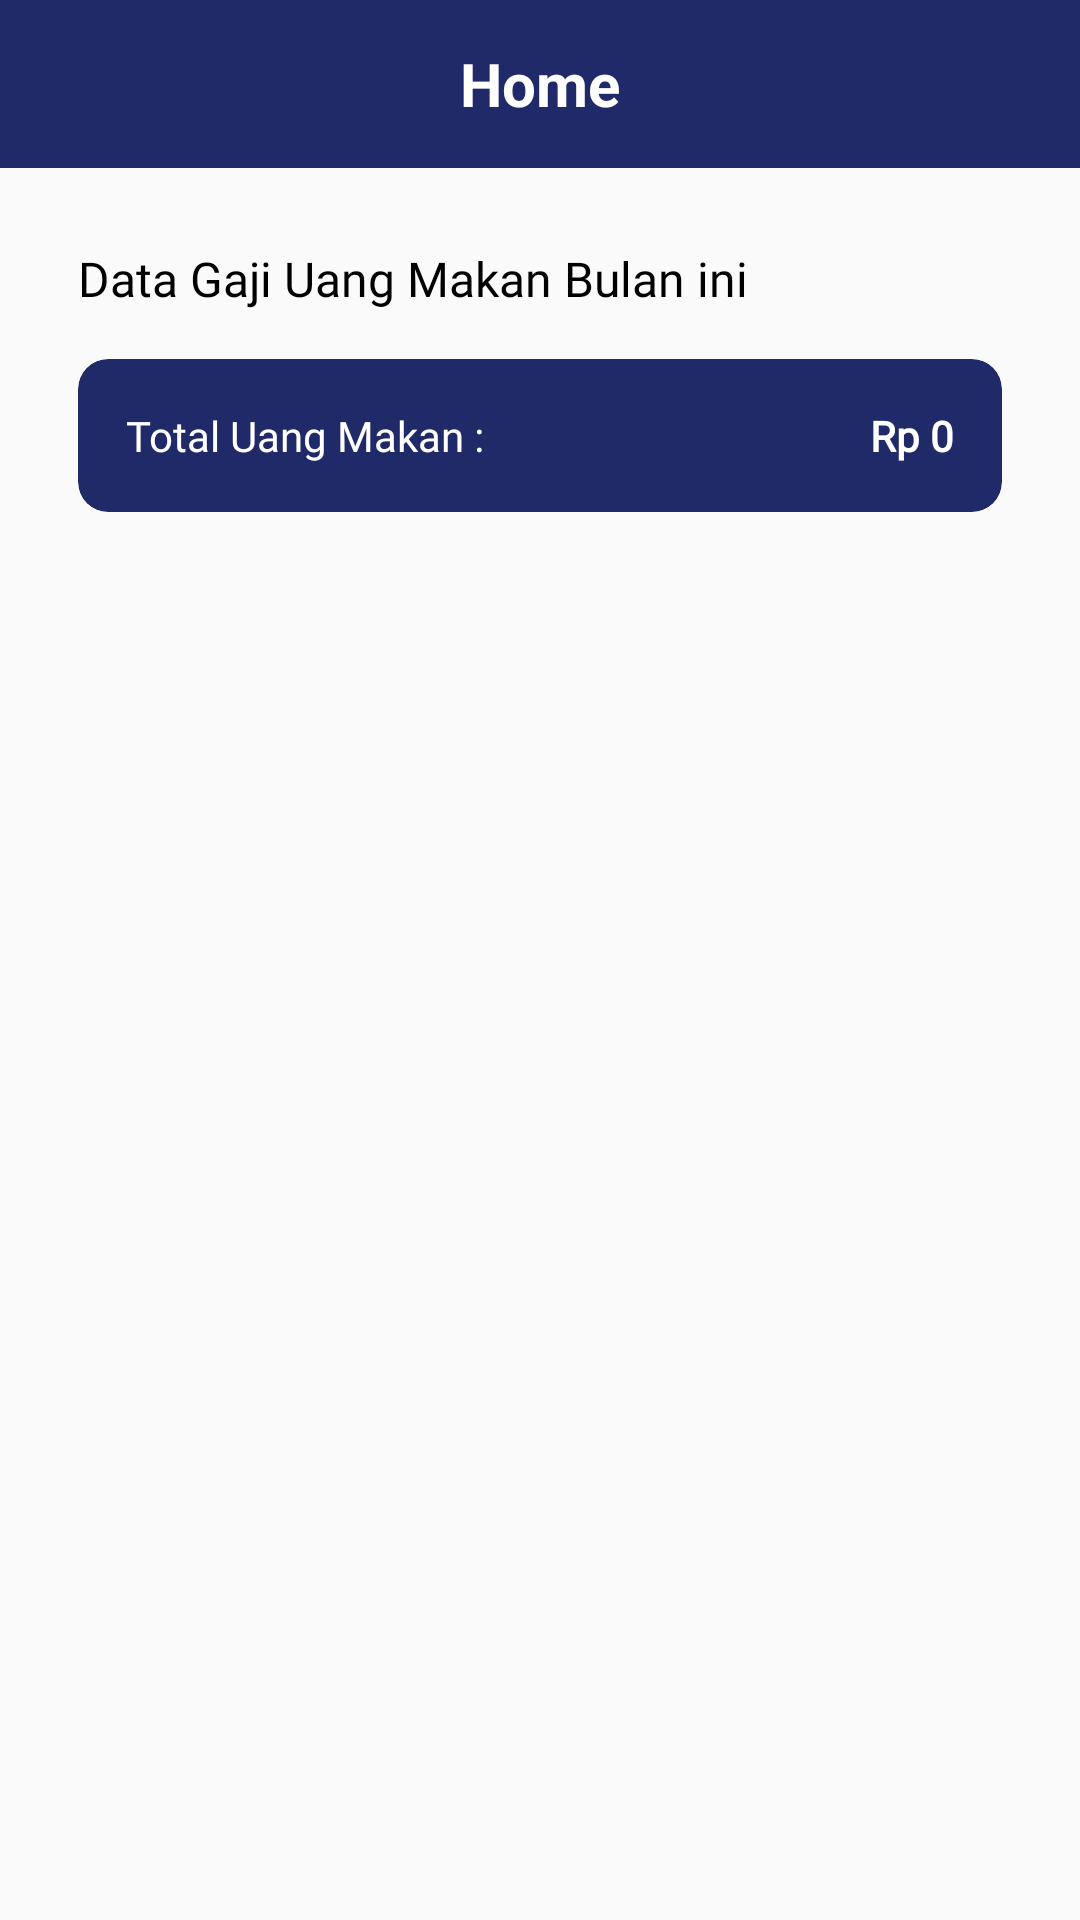

Produce the Android XML layout that renders to this screen, including the resource entries it uses.
<!-- AndroidManifest.xml: application theme AppTheme -->
<!-- res/layout/activity_data_gaji.xml -->
<?xml version="1.0" encoding="utf-8"?>
<LinearLayout xmlns:android="http://schemas.android.com/apk/res/android"
    xmlns:app="http://schemas.android.com/apk/res-auto"
    xmlns:tools="http://schemas.android.com/tools"
    android:layout_width="match_parent"
    android:layout_height="match_parent"
    tools:context=".ui.gaji.DataGajiActivity"
    android:orientation="vertical"
    >

    <com.google.android.material.appbar.AppBarLayout
        android:layout_width="match_parent"
        android:layout_height="?actionBarSize">
        <include layout="@layout/toolbar"/>
    </com.google.android.material.appbar.AppBarLayout>

    <TextView
        android:layout_width="wrap_content"
        android:layout_height="wrap_content"
        android:layout_marginStart="@dimen/margin_activity"
        android:layout_marginTop="@dimen/margin_activity"
        android:text="Data Gaji Uang Makan Bulan ini"
        tools:ignore="HardcodedText,RtlCompat"
        android:textColor="@color/black"
        android:fontFamily="@font/capriola"
        android:textSize="16sp"
        />

    <androidx.cardview.widget.CardView
        android:layout_width="match_parent"
        android:layout_height="wrap_content"
        app:cardBackgroundColor="@color/colorPrimary"
        android:layout_marginStart="@dimen/margin_activity"
        android:layout_marginEnd="@dimen/margin_activity"
        android:layout_marginTop="@dimen/margin_low"
        app:cardCornerRadius="10dp"
        app:cardElevation="0dp"

        >

        <androidx.constraintlayout.widget.ConstraintLayout
            android:layout_width="match_parent"
            android:layout_height="match_parent">

            <TextView
                android:fontFamily="@font/capriola"
                android:id="@+id/textView18"
                android:layout_width="wrap_content"
                android:layout_height="wrap_content"
                android:layout_marginStart="@dimen/margin_low"
                android:paddingTop="@dimen/margin_low"
                android:paddingBottom="@dimen/margin_low"
                android:text="Total Uang Makan : "
                android:textColor="@color/white"
                app:layout_constraintBottom_toBottomOf="parent"
                app:layout_constraintStart_toStartOf="parent"
                app:layout_constraintTop_toTopOf="parent"
                tools:ignore="HardcodedText,RtlCompat" />

            <TextView
                android:fontFamily="@font/capriola"
                android:textStyle="bold"
                android:id="@+id/tv_totaluang"
                android:layout_width="wrap_content"
                android:layout_height="wrap_content"
                android:layout_marginEnd="@dimen/margin_low"
                android:text="Rp 0"
                android:textColor="@color/white"
                app:layout_constraintBottom_toBottomOf="@+id/textView18"
                app:layout_constraintEnd_toEndOf="parent"
                app:layout_constraintTop_toTopOf="@+id/textView18"
                tools:ignore="HardcodedText,RtlCompat" />
        </androidx.constraintlayout.widget.ConstraintLayout>

    </androidx.cardview.widget.CardView>

    <androidx.recyclerview.widget.RecyclerView
        android:layout_width="match_parent"
        android:layout_height="match_parent"
        android:id="@+id/rv_datagaji"
        android:layout_marginTop="@dimen/margin_activity"
        >

    </androidx.recyclerview.widget.RecyclerView>

</LinearLayout>
<!-- res/layout/toolbar.xml (included above) -->
<?xml version="1.0" encoding="utf-8"?>
<androidx.appcompat.widget.Toolbar
    xmlns:android="http://schemas.android.com/apk/res/android"
    xmlns:tools="http://schemas.android.com/tools"
    android:layout_width="match_parent"
    android:layout_height="?actionBarSize"
    android:background="@color/colorPrimary"
    android:id="@+id/toolbar"
    >



    <TextView
        android:layout_width="wrap_content"
        android:layout_height="wrap_content"
        android:text="@string/home"
        android:textColor="@color/white"
        android:layout_gravity="center"
        android:textSize="20sp"
        android:textStyle="bold"
        android:id="@+id/title"
        />



    <ImageView
        android:id="@+id/logout"
        android:layout_width="wrap_content"
        android:layout_height="wrap_content"
        android:layout_gravity="right"
        android:layout_marginEnd="8dp"
        android:src="@drawable/ic_log_out"
        android:visibility="gone"
        tools:ignore="RtlCompat,RtlHardcoded" />
    <ImageView
        android:visibility="gone"
        android:id="@+id/iv_logout"
        android:layout_width="wrap_content"
        android:layout_height="wrap_content"
        android:layout_gravity="right"
        android:layout_marginEnd="18dp"
        android:src="@drawable/ic_baseline_settings_24"
        tools:ignore="RtlCompat,RtlHardcoded" />



</androidx.appcompat.widget.Toolbar>
<!-- resources referenced by this layout -->
<resources>
  <color name="black">#000</color>
  <color name="colorPrimary">#202A68</color>
  <color name="white">#fff</color>
  <dimen name="margin_activity">26dp</dimen>
  <dimen name="margin_low">16dp</dimen>
  <!-- drawable ic_baseline_settings_24 (drawable) -->
  <vector android:height="24dp" android:tint="#FFFFFF"
      android:viewportHeight="24" android:viewportWidth="24"
      android:width="24dp" xmlns:android="http://schemas.android.com/apk/res/android">
      <path android:fillColor="#FFF" android:pathData="M19.14,12.94c0.04,-0.3 0.06,-0.61 0.06,-0.94c0,-0.32 -0.02,-0.64 -0.07,-0.94l2.03,-1.58c0.18,-0.14 0.23,-0.41 0.12,-0.61l-1.92,-3.32c-0.12,-0.22 -0.37,-0.29 -0.59,-0.22l-2.39,0.96c-0.5,-0.38 -1.03,-0.7 -1.62,-0.94L14.4,2.81c-0.04,-0.24 -0.24,-0.41 -0.48,-0.41h-3.84c-0.24,0 -0.43,0.17 -0.47,0.41L9.25,5.35C8.66,5.59 8.12,5.92 7.63,6.29L5.24,5.33c-0.22,-0.08 -0.47,0 -0.59,0.22L2.74,8.87C2.62,9.08 2.66,9.34 2.86,9.48l2.03,1.58C4.84,11.36 4.8,11.69 4.8,12s0.02,0.64 0.07,0.94l-2.03,1.58c-0.18,0.14 -0.23,0.41 -0.12,0.61l1.92,3.32c0.12,0.22 0.37,0.29 0.59,0.22l2.39,-0.96c0.5,0.38 1.03,0.7 1.62,0.94l0.36,2.54c0.05,0.24 0.24,0.41 0.48,0.41h3.84c0.24,0 0.44,-0.17 0.47,-0.41l0.36,-2.54c0.59,-0.24 1.13,-0.56 1.62,-0.94l2.39,0.96c0.22,0.08 0.47,0 0.59,-0.22l1.92,-3.32c0.12,-0.22 0.07,-0.47 -0.12,-0.61L19.14,12.94zM12,15.6c-1.98,0 -3.6,-1.62 -3.6,-3.6s1.62,-3.6 3.6,-3.6s3.6,1.62 3.6,3.6S13.98,15.6 12,15.6z"/>
  </vector>
  <!-- drawable ic_log_out (drawable) -->
  <vector xmlns:android="http://schemas.android.com/apk/res/android"
      android:width="24dp"
      android:height="24dp"
      android:viewportWidth="24"
      android:viewportHeight="24">
    <path
        android:fillColor="#FFF"
        android:pathData="m15,13c-0.553,0 -1,0.448 -1,1v4c0,0.551 -0.448,1 -1,1h-3v-15c0,-0.854 -0.544,-1.617 -1.362,-1.901l-0.296,-0.099h4.658c0.552,0 1,0.449 1,1v3c0,0.552 0.447,1 1,1s1,-0.448 1,-1v-3c0,-1.654 -1.346,-3 -3,-3h-10.75c-0.038,0 -0.07,0.017 -0.107,0.022 -0.048,-0.004 -0.094,-0.022 -0.143,-0.022 -1.103,0 -2,0.897 -2,2v18c0,0.854 0.544,1.617 1.362,1.901l6.018,2.006c0.204,0.063 0.407,0.093 0.62,0.093 1.103,0 2,-0.897 2,-2v-1h3c1.654,0 3,-1.346 3,-3v-4c0,-0.552 -0.447,-1 -1,-1z"/>
    <path
        android:fillColor="#FFF"
        android:pathData="m23.707,9.293 l-4,-4c-0.286,-0.286 -0.716,-0.372 -1.09,-0.217 -0.373,0.155 -0.617,0.52 -0.617,0.924v3h-4c-0.552,0 -1,0.448 -1,1s0.448,1 1,1h4v3c0,0.404 0.244,0.769 0.617,0.924 0.374,0.155 0.804,0.069 1.09,-0.217l4,-4c0.391,-0.391 0.391,-1.023 0,-1.414z"/>
  </vector>
  <string name="home">Home</string>
  <style name="AppTheme" parent="Theme.AppCompat.Light.NoActionBar">
          
          <item name="colorPrimary">@color/colorPrimary</item>
          <item name="colorPrimaryDark">@color/colorPrimaryDark</item>
          <item name="colorAccent">@color/colorAccent</item>
      </style>
  <color name="colorPrimaryDark">#202A68</color>
  <color name="colorAccent">#FAAD0A</color>
</resources>
